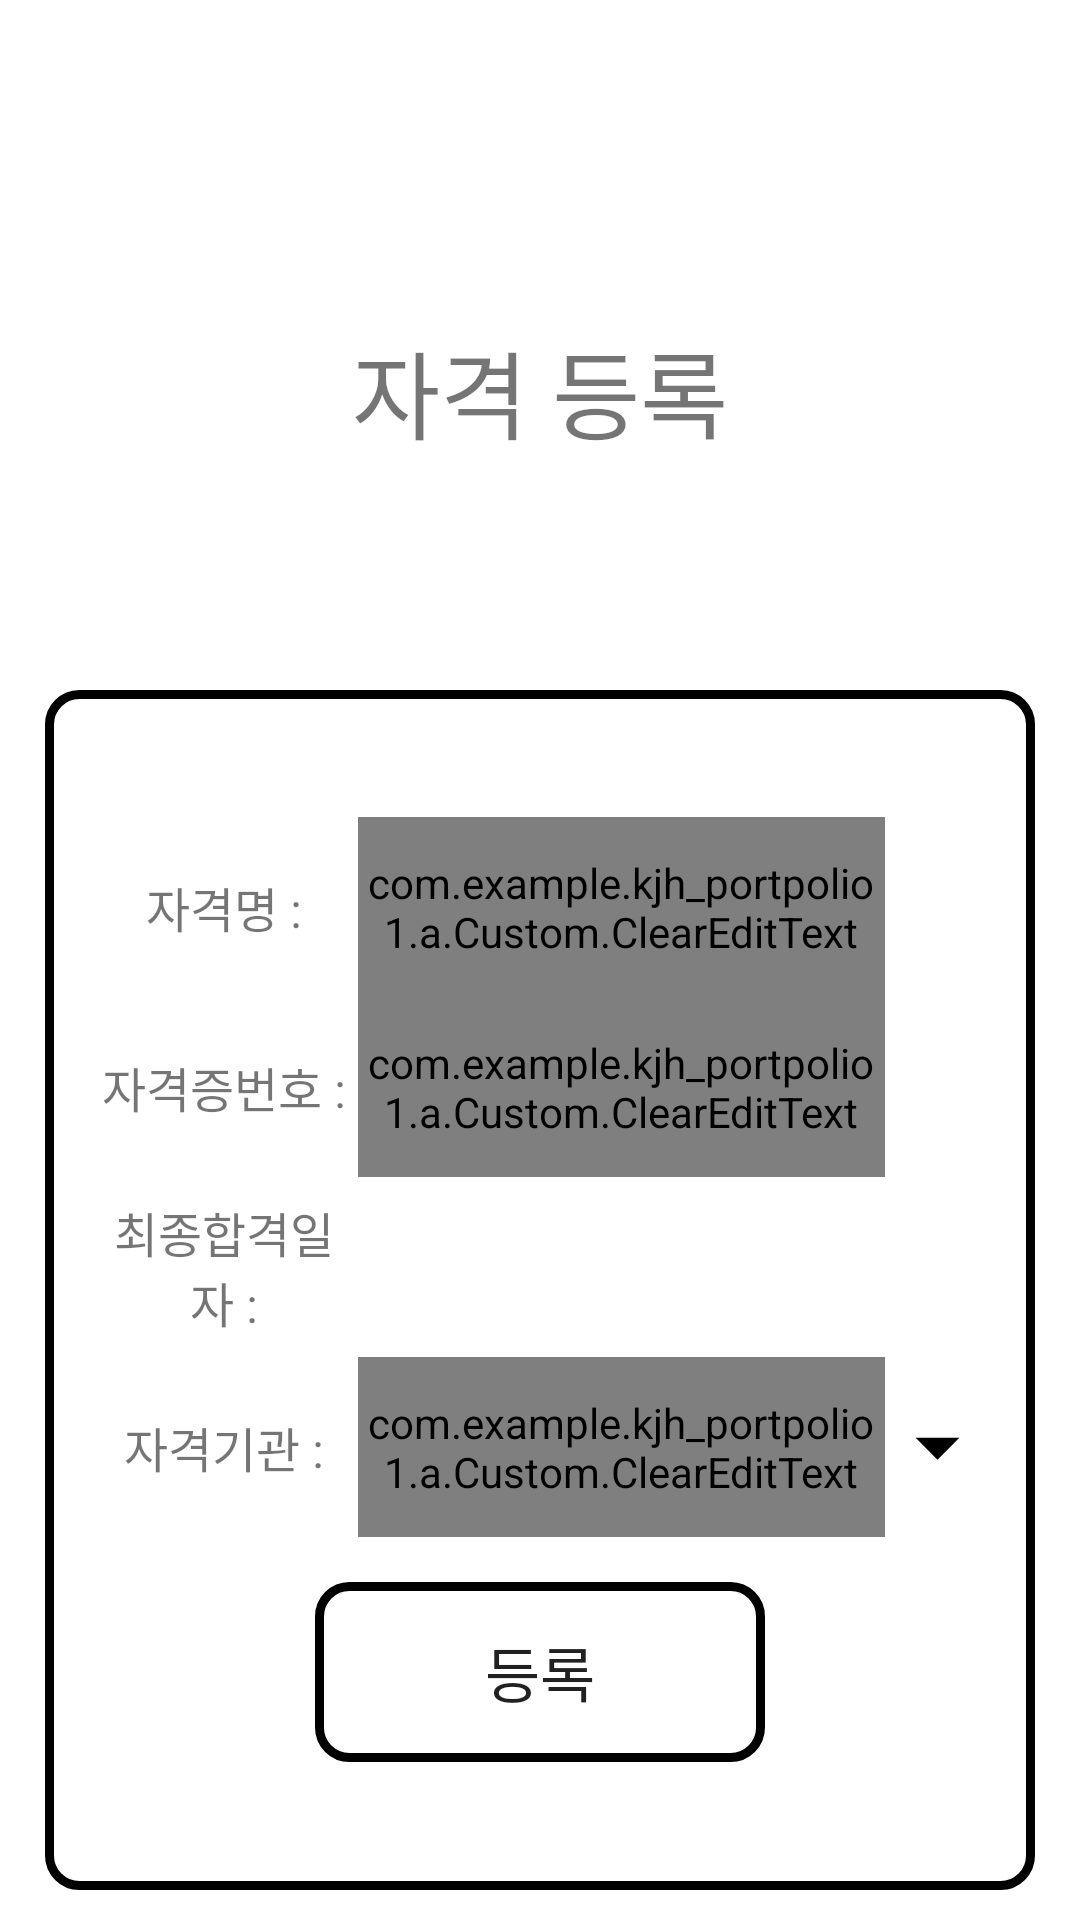

Reconstruct the res/layout file that produces this screen, plus the resources it refers to.
<!-- AndroidManifest.xml: application theme Theme.Kjh_portpolio1 -->
<!-- res/layout/activity_license_insert.xml -->
<?xml version="1.0" encoding="utf-8"?>
<androidx.drawerlayout.widget.DrawerLayout
    xmlns:android="http://schemas.android.com/apk/res/android"
    xmlns:app="http://schemas.android.com/apk/res-auto"
    xmlns:tools="http://schemas.android.com/tools"
    android:layout_width="match_parent"
    android:layout_height="match_parent"
    android:id="@+id/drawer_layout"
    tools:context=".MainActivity"
    android:background="#FFFFFF"
    android:orientation="horizontal">

    <LinearLayout
        android:layout_width="match_parent"
        android:layout_height="match_parent"
        android:orientation="vertical">

        <LinearLayout
            android:layout_width="match_parent"
            android:layout_height="30dp"
            android:layout_marginLeft="15dp"
            android:layout_marginRight="15dp"
            android:orientation="horizontal">

            <TextView
                android:id="@+id/u_id"
                android:layout_width="match_parent"
                android:layout_height="match_parent"
                android:layout_weight="1"
                android:text=""
                android:textSize="20sp"
                android:gravity="center"/>
        </LinearLayout>

        <LinearLayout
            android:layout_width="match_parent"
            android:layout_height="200dp"
            android:layout_marginLeft="15dp"
            android:layout_marginRight="15dp"
            android:orientation="horizontal">

            <TextView
                android:layout_width="match_parent"
                android:layout_height="match_parent"
                android:layout_weight="1"
                android:gravity="center"
                android:text="자격 등록"
                android:textSize="32sp" />

        </LinearLayout>


        <LinearLayout
            android:layout_width="match_parent"
            android:layout_height="400dp"
            android:layout_marginLeft="15dp"
            android:layout_marginRight="15dp"
            android:gravity="center"
            android:orientation="vertical"
            android:background="@drawable/box_01">

            <LinearLayout
                android:layout_width="match_parent"
                android:layout_height="60dp"
                android:layout_marginLeft="15dp"
                android:layout_marginRight="15dp"
                android:orientation="horizontal">

                <TextView
                    android:layout_width="match_parent"
                    android:layout_height="match_parent"
                    android:layout_weight="1.7"
                    android:text="자격명 :"
                    android:textSize="16sp"
                    android:gravity="center"/>

                <com.example.kjh_portpolio1.a.Custom.ClearEditText
                    android:id="@+id/l_name"
                    android:layout_width="match_parent"
                    android:layout_height="match_parent"
                    android:layout_weight="1"
                    android:text=""
                    android:textSize="20sp"
                    android:gravity="center"/>

                <TextView
                    android:layout_width="35dp"
                    android:layout_height="35dp" />

            </LinearLayout>

            <LinearLayout
                android:layout_width="match_parent"
                android:layout_height="60dp"
                android:layout_marginLeft="15dp"
                android:layout_marginRight="15dp"
                android:orientation="horizontal">

                <TextView
                    android:layout_width="match_parent"
                    android:layout_height="match_parent"
                    android:layout_weight="1.7"
                    android:text="자격증번호 :"
                    android:textSize="16sp"
                    android:gravity="center"/>

                <com.example.kjh_portpolio1.a.Custom.ClearEditText
                    android:id="@+id/l_num"
                    android:layout_width="match_parent"
                    android:layout_height="match_parent"
                    android:layout_weight="1"
                    android:text=""
                    android:textSize="20sp"
                    android:gravity="center"/>

                <TextView
                    android:layout_width="35dp"
                    android:layout_height="35dp" />

            </LinearLayout>

            <LinearLayout
                android:layout_width="match_parent"
                android:layout_height="60dp"
                android:layout_marginLeft="15dp"
                android:layout_marginRight="15dp"
                android:orientation="horizontal">

                <TextView
                    android:layout_width="match_parent"
                    android:layout_height="match_parent"
                    android:layout_weight="1.7"
                    android:text="최종합격일자 :"
                    android:textSize="16sp"
                    android:gravity="center"/>

                <TextView
                    android:id="@+id/l_date"
                    android:layout_width="match_parent"
                    android:layout_height="match_parent"
                    android:layout_weight="1"
                    android:text=""
                    android:textSize="20sp"
                    android:gravity="center"/>

                <Button
                    android:id="@+id/date_btn"
                    android:layout_width="35dp"
                    android:layout_height="35dp"
                    android:background="@drawable/ic_baseline_edit_calendar_24"/>

            </LinearLayout>

            <LinearLayout
                android:layout_width="match_parent"
                android:layout_height="60dp"
                android:layout_marginLeft="15dp"
                android:layout_marginRight="15dp"
                android:gravity="center"
                android:orientation="horizontal">

                <TextView
                    android:layout_width="match_parent"
                    android:layout_height="match_parent"
                    android:layout_weight="1.7"
                    android:text="자격기관 :"
                    android:textSize="16sp"
                    android:gravity="center"/>

                <com.example.kjh_portpolio1.a.Custom.ClearEditText
                    android:id="@+id/l_org"
                    android:layout_width="match_parent"
                    android:layout_height="match_parent"
                    android:layout_weight="1"
                    android:text=""
                    android:textSize="20sp"
                    android:gravity="center"/>

                <Spinner
                    android:id="@+id/org_spinner"
                    android:layout_width="35dp"
                    android:layout_height="35dp"
                    android:gravity="center"
                    android:background="@drawable/ic_baseline_arrow_drop_down_24"/>

            </LinearLayout>

            <LinearLayout
                android:layout_width="match_parent"
                android:layout_height="60dp"
                android:layout_marginLeft="15dp"
                android:layout_marginRight="15dp"
                android:layout_marginTop="15dp"
                android:gravity="center"
                android:orientation="horizontal">

                <Button
                    android:id="@+id/insert"
                    android:layout_width="150dp"
                    android:layout_height="match_parent"
                    android:text="등록"
                    android:textSize="20sp"
                    android:gravity="center"
                    android:background="@drawable/box_01"/>
            </LinearLayout>



        </LinearLayout>

    </LinearLayout>

</androidx.drawerlayout.widget.DrawerLayout>
<!-- resources referenced by this layout -->
<resources>
  <!-- drawable box_01 (drawable) -->
  <?xml version="1.0" encoding="utf-8"?>
  <shape xmlns:android="http://schemas.android.com/apk/res/android"
      android:shape="rectangle">
  
      <stroke
          android:width="3dp"
          android:color="#000000" />
      <size
          android:width="36dp"
          android:height="50dp" />
  
      <corners android:radius="10dp" />
  </shape>
  <!-- drawable ic_baseline_arrow_drop_down_24 (drawable) -->
  <vector
      android:height="24dp"
      android:tint="#000000"
      android:viewportHeight="24"
      android:viewportWidth="24"
      android:width="24dp"
      xmlns:android="http://schemas.android.com/apk/res/android">
  
      <path
          android:fillColor="@android:color/white"
          android:pathData="M7,10l5,5 5,-5z"/>
  
  </vector>
  <style name="Theme.Kjh_portpolio1" parent="Theme.AppCompat.Light.DarkActionBar">
          
          <item name="colorPrimary">@color/purple_500</item>
          <item name="colorPrimaryVariant">@color/purple_700</item>
          <item name="colorOnPrimary">@color/white</item>
          
          <item name="colorSecondary">@color/teal_200</item>
          <item name="colorSecondaryVariant">@color/teal_700</item>
          <item name="colorOnSecondary">@color/black</item>
          
          <item name="android:statusBarColor" tools:targetApi="l">?attr/colorPrimaryVariant</item>
          
      </style>
  <!-- not gathered from this repository: default colours our renderer supplied (Android Studio template values) -->
  <color name="purple_500">#FF6200EE</color>
  <color name="purple_700">#FF3700B3</color>
  <color name="teal_200">#FF03DAC5</color>
  <color name="teal_700">#FF018786</color>
  <color name="black">#FF000000</color>
  <color name="white">#FFFFFFFF</color>
</resources>
